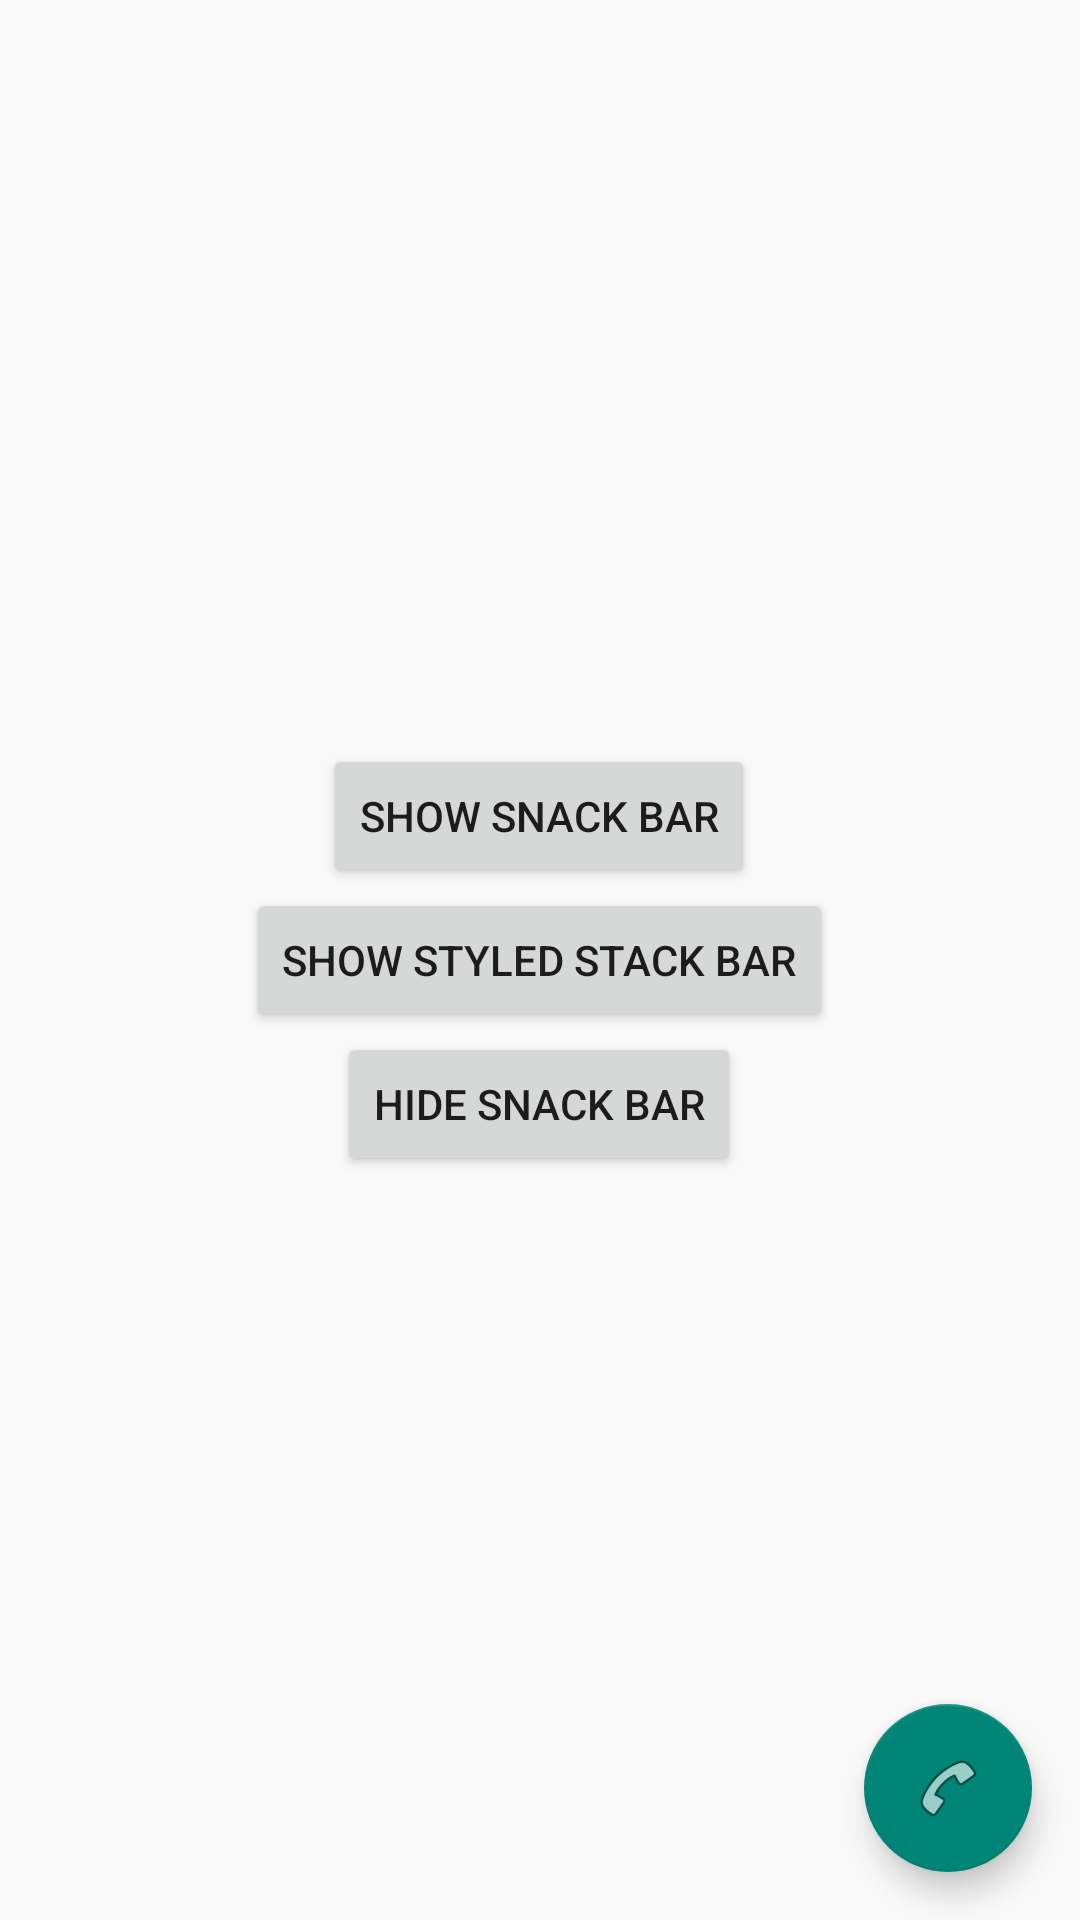

Write the Android layout XML for this screen, with the resource values it uses.
<!-- AndroidManifest.xml: application theme Theme.MaterialDoc -->
<!-- res/layout/ac_snack_bar.xml -->
<?xml version="1.0" encoding="utf-8"?>
<android.support.design.widget.CoordinatorLayout xmlns:android="http://schemas.android.com/apk/res/android"
    xmlns:tools="http://schemas.android.com/tools"
    android:id="@+id/view"
    android:layout_width="match_parent"
    android:layout_height="match_parent">

    <LinearLayout
        android:layout_width="wrap_content"
        android:layout_height="wrap_content"
        android:layout_gravity="center"
        android:gravity="center"
        android:orientation="vertical">

        <Button
            android:id="@+id/btnShow"
            android:layout_width="wrap_content"
            android:layout_height="wrap_content"
            android:text="@string/show_snack_bar" />

        <Button
            android:id="@+id/btnShowStyled"
            android:layout_width="wrap_content"
            android:layout_height="wrap_content"
            android:text="@string/show_styled_snack_bar" />

        <Button
            android:id="@+id/btnHide"
            android:layout_width="wrap_content"
            android:layout_height="wrap_content"
            android:text="@string/hide_snack_bar" />
    </LinearLayout>

    <android.support.design.widget.FloatingActionButton
        android:layout_width="wrap_content"
        android:layout_height="wrap_content"
        android:layout_gravity="end|bottom"
        android:layout_margin="16dp"
        android:src="@android:drawable/ic_menu_call" />

</android.support.design.widget.CoordinatorLayout>
<!-- resources referenced by this layout -->
<resources>
  <string name="hide_snack_bar">hide snack bar</string>
  <string name="show_snack_bar">show snack bar</string>
  <string name="show_styled_snack_bar">show styled stack bar</string>
  <style name="Theme.MaterialDoc" parent="Theme.AppCompat.Light.DarkActionBar">
          <item name="colorPrimaryDark">@color/petrol_200</item>
          <item name="colorPrimary">@color/petrol_100</item>
          <item name="android:windowBackground">@color/bg_color</item>
      </style>
  <color name="petrol_200">#008192</color>
  <color name="petrol_100">#00BAD1</color>
  <color name="bg_color">#F9F9F9</color>
</resources>
